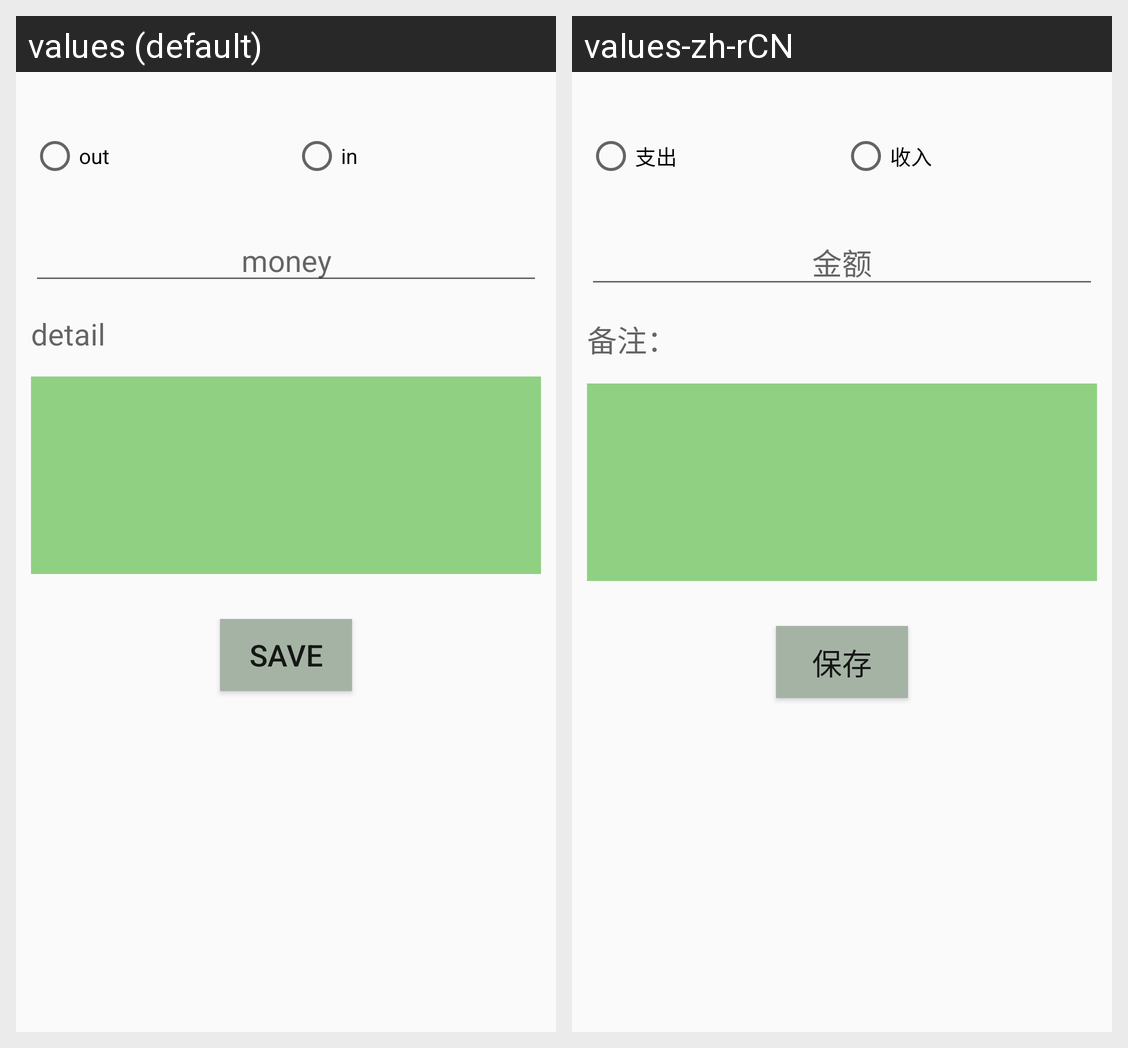

Translations of the strings shown on this Android screen, per locale in the grid:
Android screen res/layout/activity_edit.xml rendered under 2 locales, left to right: values (default), values-zh-rCN. Device: Nexus 5 (rendered at 1080×1920; each locale shown at half size, 540×960, under a caption strip naming it); theme AppTheme.
Strings drawn on this screen, with the default value and each locale's value (text and hints the layout hard-codes, and strings that could not be matched under every locale, appear in the picture but are not listed):

out
  values: out
  values-zh-rCN: 支出

in
  values: in
  values-zh-rCN: 收入

money
  values: money
  values-zh-rCN: 金额

detail
  values: detail
  values-zh-rCN: 备注：

ok
  values: Save
  values-zh-rCN: 保存
